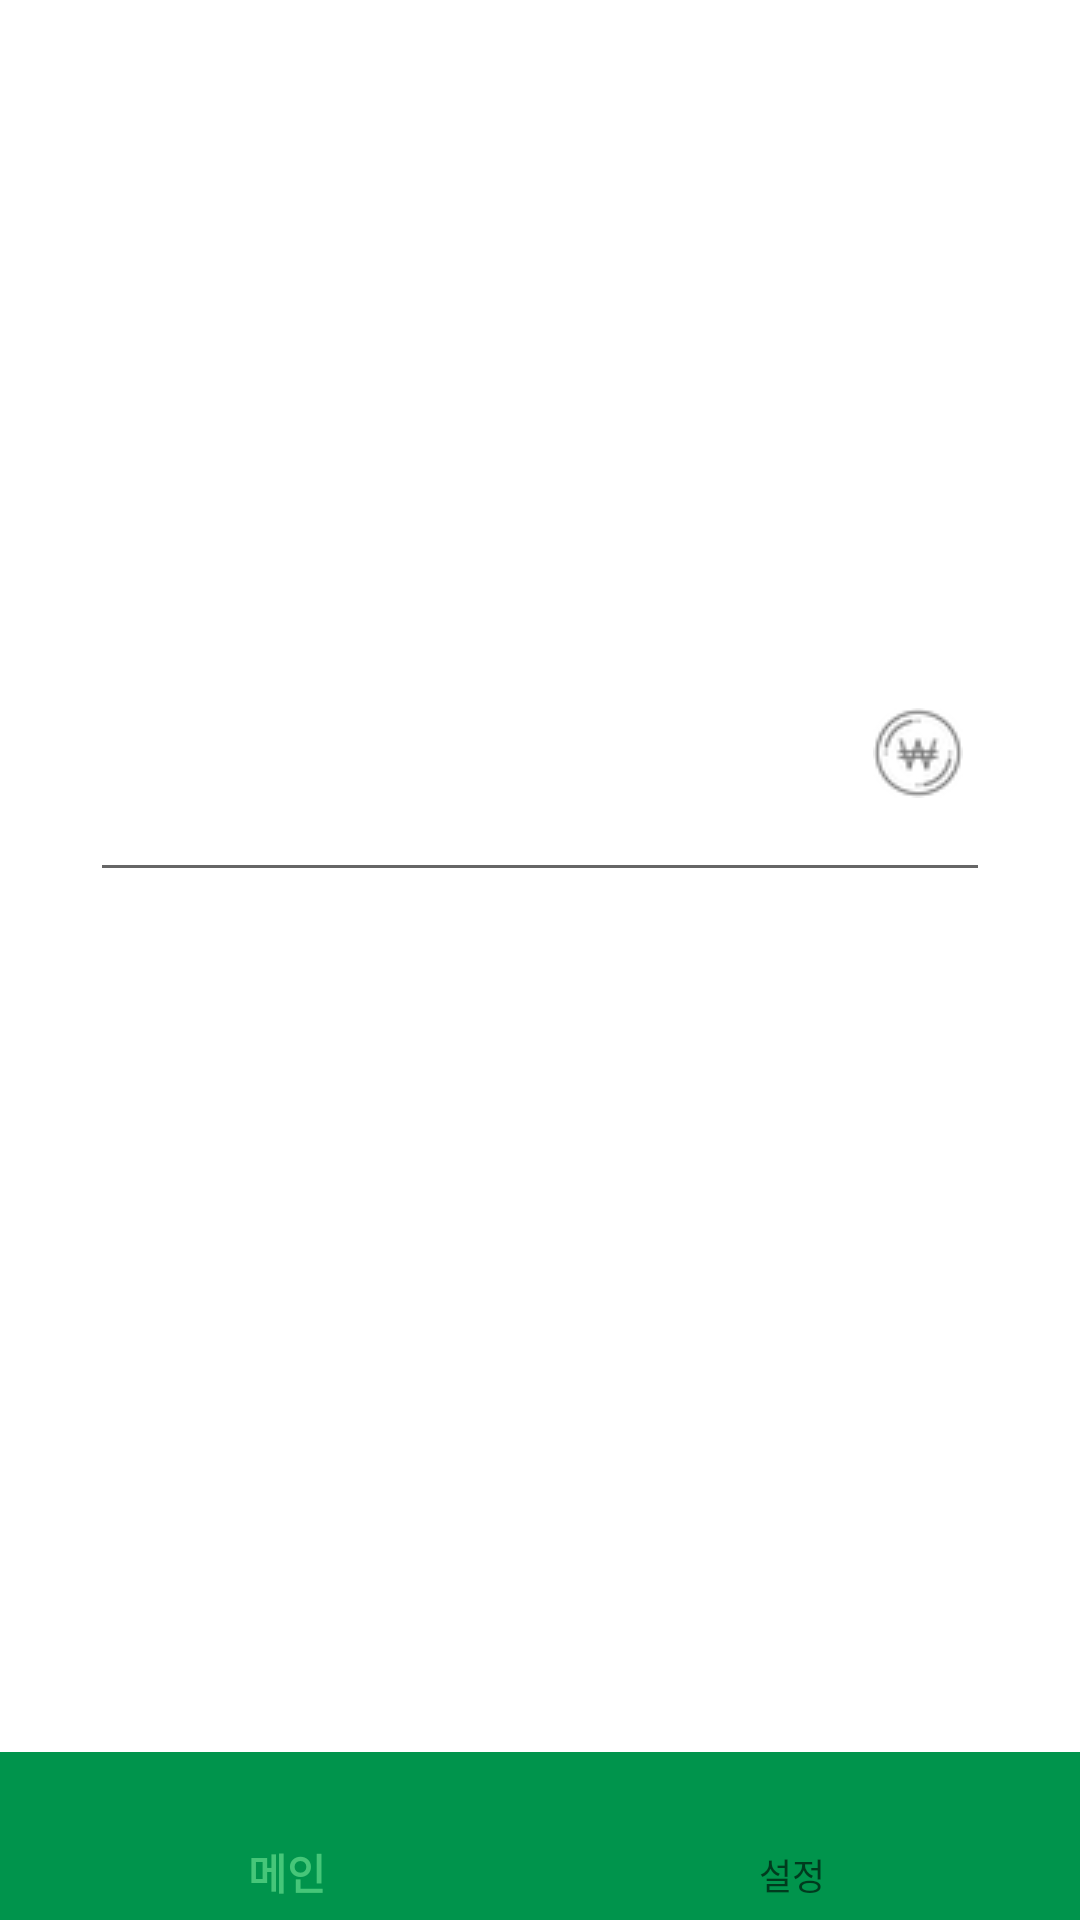

Layout XML and referenced resources for this Android screen:
<!-- AndroidManifest.xml: activity theme AppTheme -->
<!-- res/layout/activity_main.xml -->
<?xml version="1.0" encoding="utf-8"?>
<androidx.constraintlayout.widget.ConstraintLayout xmlns:android="http://schemas.android.com/apk/res/android"
    xmlns:app="http://schemas.android.com/apk/res-auto"
    xmlns:tools="http://schemas.android.com/tools"
    android:layout_width="match_parent"
    android:layout_height="match_parent"
    android:layout_gravity="center"
    android:background="@color/colorWhite"
    tools:context=".MainActivity">

    <com.google.android.material.textfield.TextInputLayout
        android:id="@+id/textInputLayout"
        android:layout_width="match_parent"
        android:layout_height="wrap_content"
        android:layout_marginTop="16dp"
        android:gravity="center"
        android:paddingTop="200dp"
        app:boxBackgroundColor="@color/colorWhite"

        app:endIconDrawable="@drawable/won_small"
        app:endIconMode="custom"
        app:layout_constraintEnd_toEndOf="parent"
        app:layout_constraintHorizontal_bias="0.0"
        app:layout_constraintStart_toStartOf="parent"
        app:layout_constraintTop_toTopOf="parent">

        <com.google.android.material.textfield.TextInputEditText
            android:id="@+id/textInputEditText"
            android:layout_width="300dp"
            android:layout_height="wrap_content"
            android:inputType="numberDecimal"
            android:maxLength="8"
            android:textSize="40sp" />

    </com.google.android.material.textfield.TextInputLayout>

    <LinearLayout
        android:id="@+id/sulLayout"
        android:layout_width="0dp"
        android:layout_height="0dp"
        android:background="@drawable/round_corner"
        android:orientation="horizontal"
        android:visibility="invisible"
        app:layout_constraintBottom_toBottomOf="parent"
        app:layout_constraintEnd_toEndOf="parent"
        app:layout_constraintHorizontal_bias="1.0"
        app:layout_constraintStart_toStartOf="parent"
        app:layout_constraintTop_toBottomOf="@+id/textInputLayout" >

    </LinearLayout>

    <LinearLayout
        android:layout_width="match_parent"
        android:layout_height="wrap_content"
        app:layout_constraintBottom_toBottomOf="parent"
        app:layout_constraintEnd_toEndOf="parent"
        app:layout_constraintStart_toStartOf="parent">

        <com.google.android.material.bottomnavigation.BottomNavigationView
            android:id="@+id/bottom_navigation"
            android:background="@color/colorDark"
            android:layout_width="match_parent"
            android:layout_height="wrap_content"
            app:menu="@menu/navigation_menu"/>

    </LinearLayout>



</androidx.constraintlayout.widget.ConstraintLayout>
<!-- resources referenced by this layout -->
<resources>
  <color name="colorDark">#00944c</color>
  <color name="colorWhite">#ffffff</color>
  <!-- drawable round_corner (drawable) -->
  <?xml version="1.0" encoding="utf-8"?>
  <shape xmlns:android="http://schemas.android.com/apk/res/android"
      android:shape="rectangle" >
      <solid android:color="@color/colorMain"/>
      <corners
          android:topLeftRadius="30dp"
          android:topRightRadius="30dp"/>
  
  </shape>
  <!-- drawable won_small: png bitmap (drawable, 1871 bytes) -->
  <style name="AppTheme" parent="Theme.AppCompat.Light.DarkActionBar">
          
          <item name="colorPrimary">@color/colorMain</item>
          <item name="colorPrimaryDark">@color/colorDark</item>
          <item name="colorAccent">@color/colorLight</item>
      </style>
  <color name="colorMain">#46c679</color>
  <color name="colorLight">#7dfaa9</color>
</resources>
